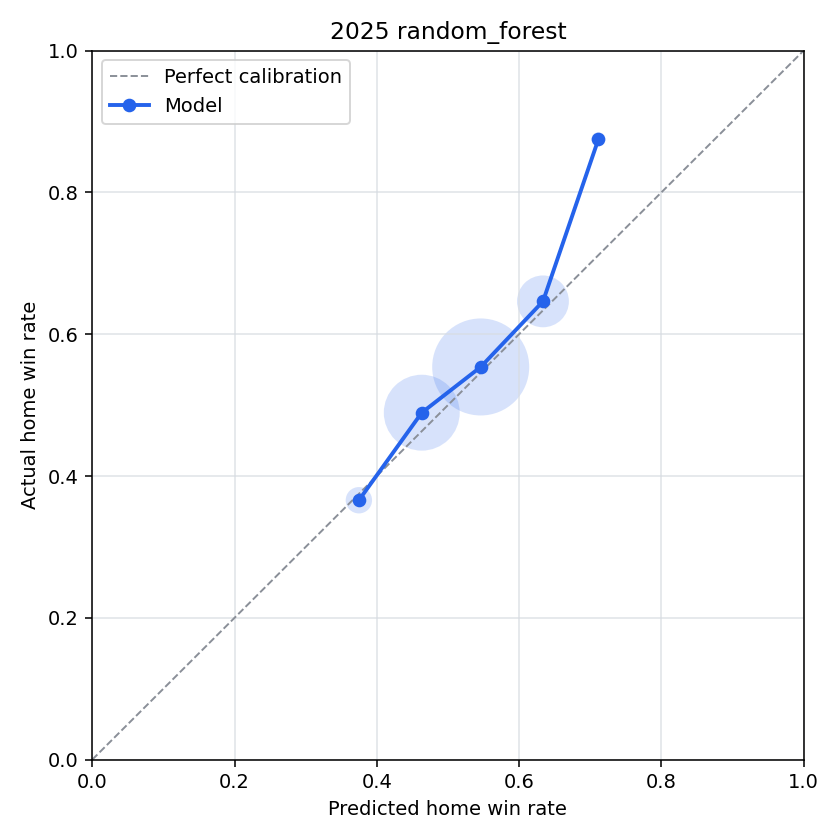

The data file committed next to this chart (first rows):
bin, n_games, predicted_home_win_rate, actual_home_win_rate, calibration_error
(-0.001, 0.1], 0, , , 
(0.1, 0.2], 0, , , 
(0.2, 0.3], 0, , , 
(0.3, 0.4], 82, 0.3748, 0.3659, 0.008976
(0.4, 0.5], 752, 0.4632, 0.4894, -0.02612
(0.5, 0.6], 1235, 0.5461, 0.5538, -0.007744
(0.6, 0.7], 345, 0.6337, 0.6464, -0.01272
(0.7, 0.8], 16, 0.7116, 0.875, -0.1634
(0.8, 0.9], 0, , , 
(0.9, 1.0], 0, , , 
